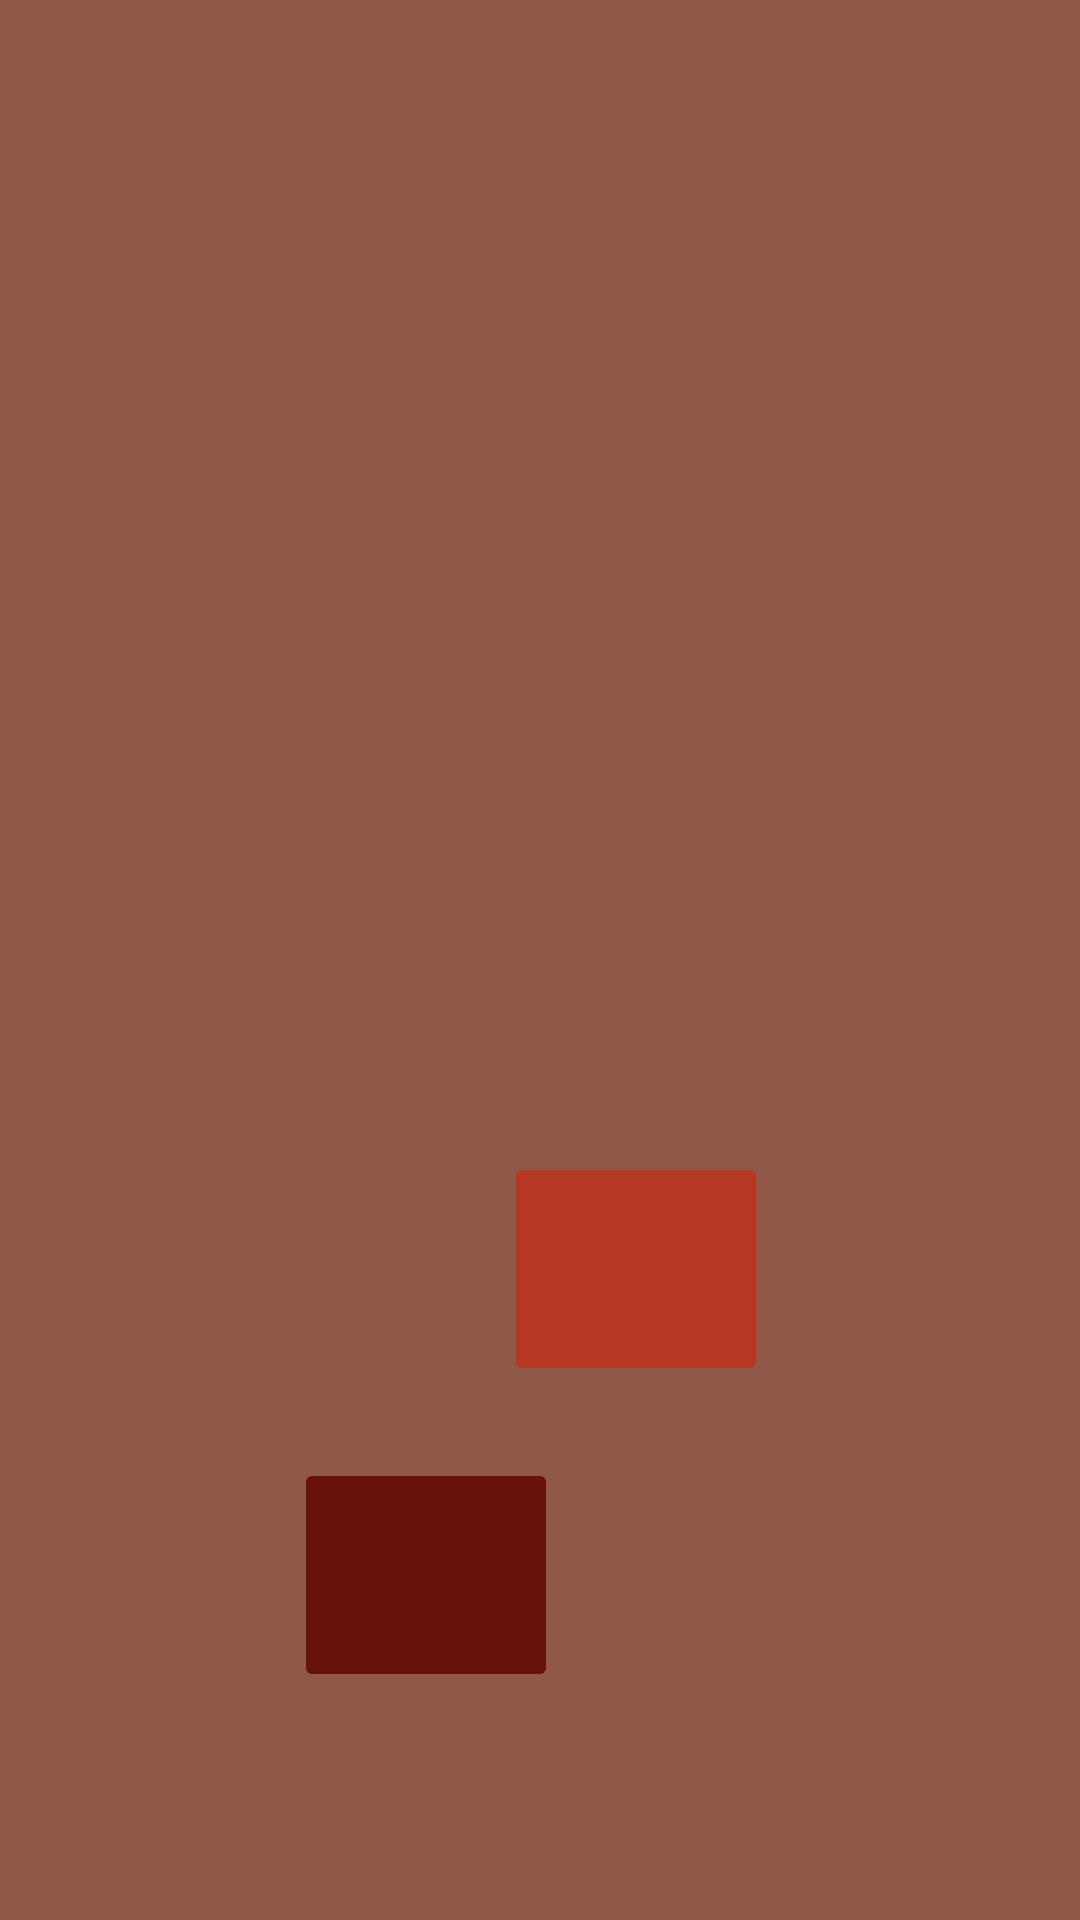

Produce the Android XML layout that renders to this screen, including the resource entries it uses.
<!-- AndroidManifest.xml: application theme Theme.Sprint_Final_Mod5 -->
<!-- res/layout/fragment_descripcion.xml -->
<?xml version="1.0" encoding="utf-8"?>
<androidx.constraintlayout.widget.ConstraintLayout xmlns:android="http://schemas.android.com/apk/res/android"
    xmlns:app="http://schemas.android.com/apk/res-auto"
    xmlns:tools="http://schemas.android.com/tools"
    android:id="@+id/ConstraintLayout"
    android:layout_width="match_parent"
    android:layout_height="match_parent"
    android:theme="@style/Base.Theme.Sprint_Final_Mod5"
    tools:context=".DescripcionFragment">

    <ImageView
        android:id="@+id/imageViewProductDescrip"
        android:layout_width="226dp"
        android:layout_height="315dp"
        android:contentDescription="@string/ImageCalzado"
        app:layout_constraintBottom_toTopOf="@+id/textViewNombreDescrip"
        app:layout_constraintEnd_toEndOf="parent"
        app:layout_constraintStart_toStartOf="parent"
        app:layout_constraintTop_toTopOf="parent"
        tools:ignore="ImageContrastCheck"
        tools:src="@tools:sample/avatars" />

    <TextView
        android:id="@+id/textViewNombreDescrip"
        android:layout_width="wrap_content"
        android:layout_height="wrap_content"
        android:layout_marginBottom="64dp"
        android:textSize="34sp"
        app:layout_constraintBottom_toTopOf="@+id/textViewPrecioDescrip"
        app:layout_constraintEnd_toEndOf="@+id/imageViewProductDescrip"
        app:layout_constraintHorizontal_bias="0.486"
        app:layout_constraintStart_toStartOf="@+id/imageViewProductDescrip" />

    <TextView
        android:id="@+id/textViewPrecioDescrip"
        android:layout_width="100dp"
        android:layout_height="30dp"
        android:layout_marginEnd="36dp"
        android:textSize="24sp"
        app:layout_constraintBottom_toBottomOf="@+id/imageButtonAgregar"
        app:layout_constraintEnd_toStartOf="@+id/imageButtonAgregar"
        app:layout_constraintHorizontal_bias="0.863"
        app:layout_constraintStart_toStartOf="parent"
        app:layout_constraintTop_toTopOf="@+id/imageButtonAgregar" />

    <ImageButton
        android:id="@+id/imageButtonAgregar"
        android:layout_width="88dp"
        android:layout_height="78dp"
        android:layout_marginEnd="104dp"
        android:layout_marginBottom="24dp"
        android:backgroundTint="#FFB73924"
        android:contentDescription="@string/botonAgregar"
        android:src="@drawable/baseline_add_shopping_cart_24"
        app:layout_constraintBottom_toTopOf="@+id/imageButtonVolver"
        app:layout_constraintEnd_toEndOf="parent"
        tools:ignore="ImageContrastCheck,DuplicateSpeakableTextCheck" />

    <ImageButton
        android:id="@+id/imageButtonVolver"
        android:layout_width="88dp"
        android:layout_height="78dp"
        android:layout_marginBottom="76dp"
        android:backgroundTint="#67130C"
        android:contentDescription="@string/botonVolver"
        android:src="@drawable/baseline_arrow_back_24"
        app:layout_constraintBottom_toBottomOf="parent"
        app:layout_constraintEnd_toEndOf="@+id/imageButtonAgregar"
        app:layout_constraintStart_toStartOf="@+id/textViewPrecioDescrip"
        tools:ignore="ImageContrastCheck" />

</androidx.constraintlayout.widget.ConstraintLayout>
<!-- resources referenced by this layout -->
<resources>
  <string name="ImageCalzado">Imagen Zapato</string>
  <string name="botonAgregar">Agregar al Carrito de Compras</string>
  <string name="botonVolver">Volver</string>
  <style name="Base.Theme.Sprint_Final_Mod5" parent="Theme.Material3.DayNight.NoActionBar">
          
          <item name="android:textColor">@android:color/white</item>
          <item name="colorPrimary">@color/colorPrimary</item>
          <item name="colorPrimaryDark">@color/colorPrimaryDark</item>
          <item name="colorAccent">@color/colorAccent</item>
          <item name="android:windowBackground">@color/colorBackground</item>
      </style>
  <style name="Theme.Sprint_Final_Mod5" parent="Base.Theme.Sprint_Final_Mod5" />
  <color name="colorPrimary">#B83924</color>
  <color name="colorPrimaryDark">#3E0000</color>
  <color name="colorAccent">#67130C</color>
  <color name="colorBackground">#915748</color>
</resources>
